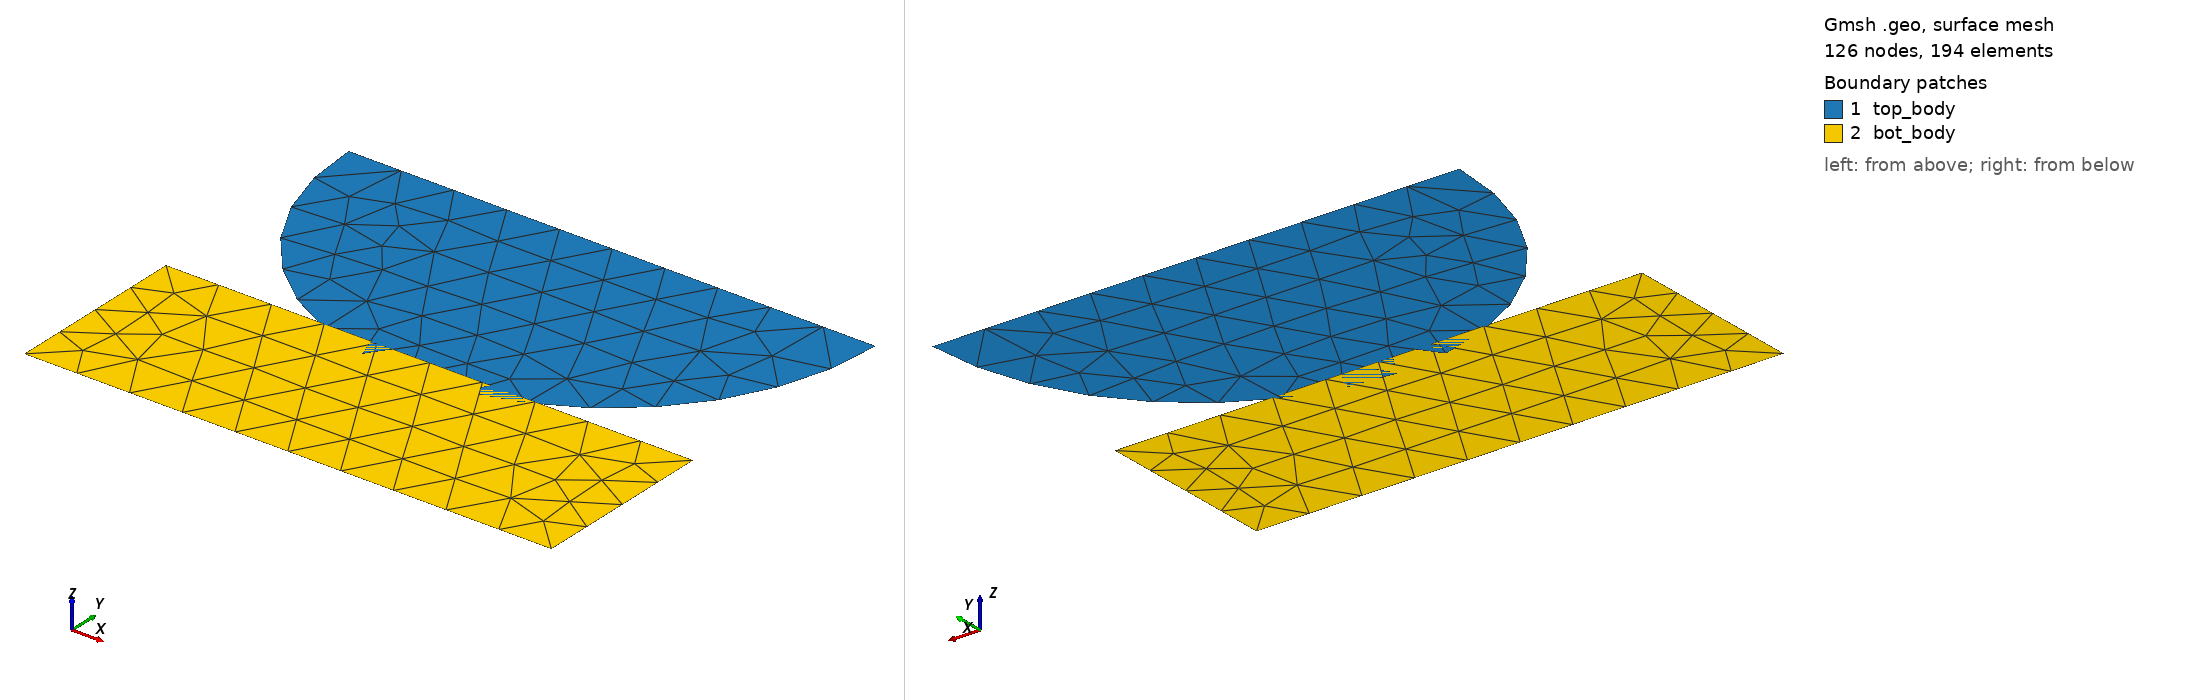

Gmsh geometry script, surface-meshed: 126 nodes, 194 surface elements. Boundary patches (legend numbers): 1 top_body, 2 bot_body. Left view from above one corner, right view from below the opposite corner. Legend entries are the model's physical surfaces. The drawing asked Gmsh for element sizes between 1% and 20% of the model's largest extent; the script's own settings can give other sizes.

=== hertz_2d.geo (drawn) ===
cl1 = 0.1;
cl2 = 0.1;
cl3 = 0.1;
Dy = 0.05;
Point(1) = {0, 0.1-Dy, 0, cl1};
Point(2) = {0.5, 0.6-Dy, 0, cl2};
Point(3) = {-0.5, 0.6-Dy, 0, cl2};
Point(4) = {0.5, 0.1, 0, cl3};
Point(5) = {-0.5, 0.1, 0, cl3};
Point(6) = {-0.5, -0.25, 0, cl3};
Point(7) = {0.5, -0.25, 0, cl3};
Point(8) = {0, 0.6-Dy, 0, cl2};
Circle(1) = {3, 8, 1};
Circle(2) = {1, 8, 2};
Line(3) = {2, 8};
Line(13) = {8, 3};
Line(4) = {6, 7};
Line(5) = {7, 4};
Line(6) = {4, 5};
Line(7) = {5, 6};
Line Loop(9) = {2, 3, 13, 1};
Plane Surface(9) = {9};
Line Loop(11) = {6, 7, 4, 5};
Plane Surface(11) = {11};
Physical Line("rigid") = {6};
Physical Line("contact_surface") = {1, 2};
Physical Line("top") = {3, 13};
Physical Surface("top_body") = {9};
Physical Surface("bot_body") = {11};
